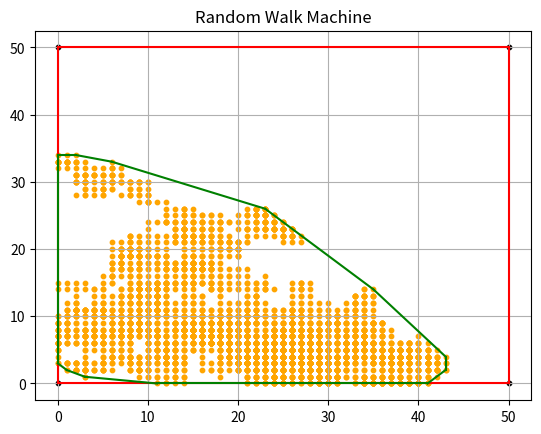

The matplotlib source for this figure:
import random
import numpy as np
import matplotlib.pyplot as plt
from scipy.spatial import ConvexHull, Delaunay

# The error between path area / boundary area and 1/2
error = 0.1

#initializing boundary
length = 50


#----------------------editable variables are above ↑ ---------------------------------------
width = length
boundary = [(0,0), (0,width), (length, 0), (length, width)]

boundary_np = np.array(boundary)
boundary_hull = ConvexHull(boundary_np)
boundary_delaunay = Delaunay(boundary_np[boundary_hull.vertices])
area_b = boundary_hull.volume

#initializing variables
directions = [(1,0),(-1,0),(0,1),(0,-1)]
while (True):
    machine = (random.randint(0,int(length)), random.randint(0,int(width)))
    tester0 = np.array(machine)
    checker0 = boundary_delaunay.find_simplex(tester0) > 0
    if (checker0):
        break # making sure the starting point of the machine is in the boundary

path = [machine]
walk_count = 0

def RandomWalk (machine):
    tempo = []
    for dx, dy in directions:
        newx = machine[0] + dx
        newy = machine[1] + dy
        tester = np.array([(newx, newy)])

        #check if the next step is in the boundary
        checker = boundary_delaunay.find_simplex(tester) > 0

        if (checker[0]):
            tempo.append((newx,newy))

    machine = random.choice(tempo)
    path.append(machine)
    return machine


if __name__ == "__main__" :
    while (True):
        machine = RandomWalk(machine)
        walk_count += 1
        path_np = np.array(path)
        try:
            hull = ConvexHull(path_np)
            area = hull.volume
            if ((abs(area/area_b - 0.5)) <= error):
                break

            if (walk_count >= 100000):
                raise ValueError("Maybe causing an infinite loop")
        except:
            continue

    #-------------------------------------------------outputs--------------------------------------------------
    print("Total steps: ", walk_count)
    print("Boundary area: ", area_b)
    print("Walking machine path area: ", area)

    #ploting for boundary
    plt.scatter(boundary_np[:,0], boundary_np[:,1], color='black', s = 10)
    for simplex in boundary_hull.simplices:
        plt.plot(boundary_np[simplex, 0], boundary_np[simplex, 1], 'red')

    #ploting for machine path
    plt.scatter(path_np[:,0], path_np[:,1], color = 'orange', s = 10)
    for simplex in hull.simplices:
        plt.plot(path_np[simplex, 0], path_np[simplex, 1], 'green')
    
    #generate graph
    plt.title("Random Walk Machine")
    plt.grid(True)
    plt.show()